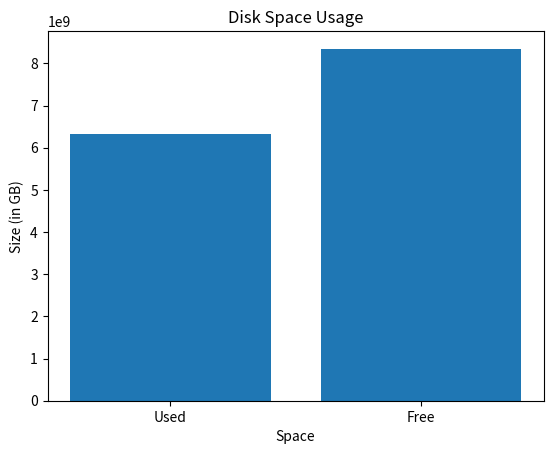

Recreate this plot in Python.
import matplotlib.pyplot as plt
import shutil
total,used,free = shutil.disk_usage("/")

# Data for the bar chart
labels = ['Used', 'Free']
x = [used, free]

# Plot the bar chart
plt.bar(labels, x)
plt.xlabel('Space')
plt.ylabel('Size (in GB)')
plt.title('Disk Space Usage')
plt.show()
